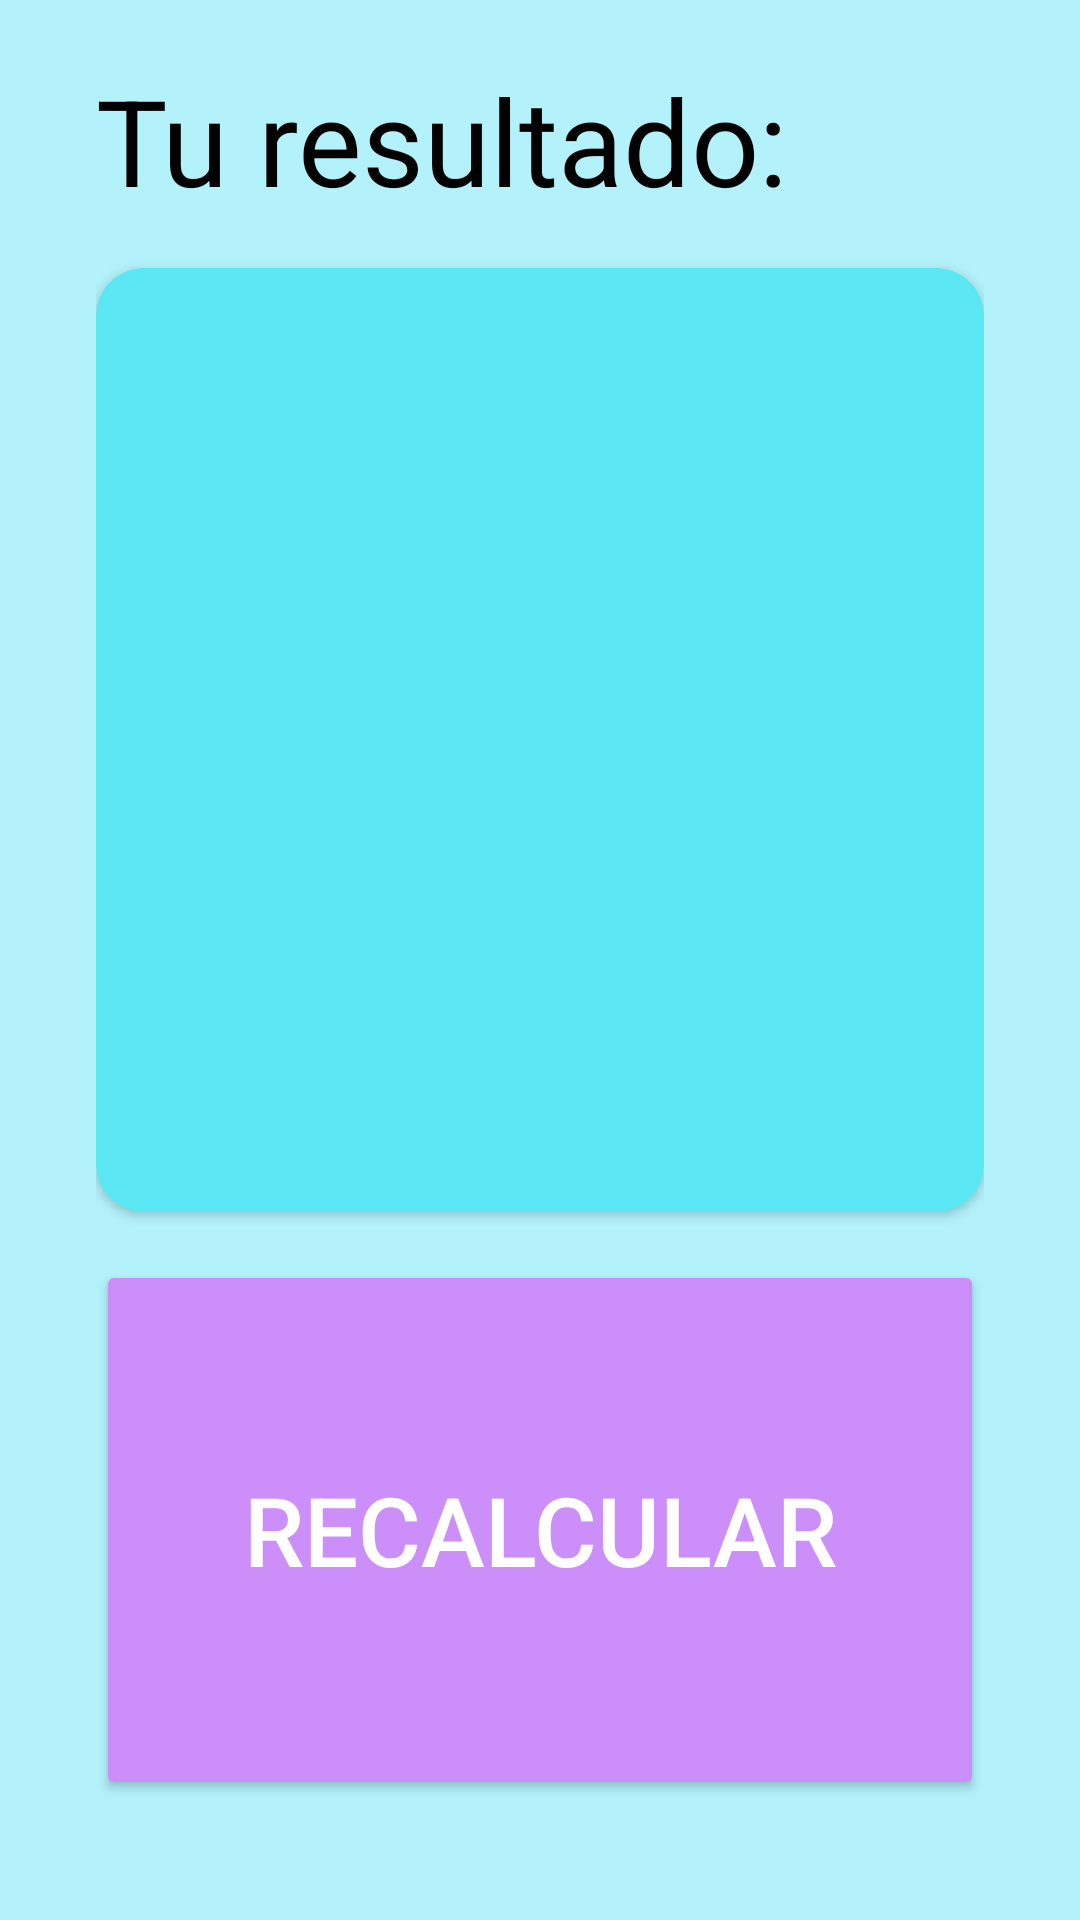

This screen was rendered from an Android layout file. Write that file and the resources it references.
<!-- AndroidManifest.xml: application theme Theme.NameApplication -->
<!-- res/layout/activity_result_imccalculator.xml -->
<?xml version="1.0" encoding="utf-8"?>
<androidx.constraintlayout.widget.ConstraintLayout xmlns:android="http://schemas.android.com/apk/res/android"
    xmlns:app="http://schemas.android.com/apk/res-auto"
    xmlns:tools="http://schemas.android.com/tools"
    android:layout_width="match_parent"
    android:layout_height="match_parent"
    android:paddingHorizontal="32dp"
    android:paddingVertical="20dp"
    android:background="@color/backgroundApp"
    tools:context=".IMCCalculate.ResultIMCCalculatorActivity">

    <TextView
        android:id="@+id/tv_tittle"
        android:layout_width="wrap_content"
        android:layout_height="wrap_content"
        android:text="@string/tu_resultado"
        android:textSize="40sp"
        android:textColor="@color/black"
        app:layout_constraintStart_toStartOf="parent"
        app:layout_constraintTop_toTopOf="parent"/>

    <androidx.cardview.widget.CardView
        android:layout_width="0dp"
        android:layout_height="0dp"
        android:padding="16dp"
        app:cardCornerRadius="16dp"
        android:backgroundTint="@color/backgroundCardNotSelected"
        app:layout_constraintStart_toStartOf="parent"
        app:layout_constraintEnd_toEndOf="parent"
        app:layout_constraintTop_toBottomOf="@+id/tv_tittle"
        app:layout_constraintBottom_toTopOf="@+id/bt_recalcutate_imc"
        android:layout_marginBottom="16dp"
        android:layout_marginTop="16dp"
        android:layout_gravity="center"
        >
        <androidx.appcompat.widget.LinearLayoutCompat
            android:layout_width="match_parent"
            android:layout_height="match_parent"
            android:orientation="vertical"
            android:gravity="center"
            android:padding="20dp">
            <TextView
                android:id="@+id/tv_result"
                android:textSize="16sp"
                android:layout_width="wrap_content"
                android:layout_height="wrap_content"
                tools:text="@string/Normal" />
            <TextView
                android:id="@+id/tv_imc_quantity"
                android:layout_width="wrap_content"
                android:layout_height="wrap_content"
                tools:text="22"
                android:textSize="70sp"
                android:layout_marginTop="10dp"
                android:layout_marginBottom="10dp"
                android:textColor="@color/white"/>
            <TextView
                android:id="@+id/tv_imc_description"
                android:layout_width="wrap_content"
                android:layout_height="wrap_content"
                tools:text="fdeesrbefs"
                android:textSize="16sp"/>

        </androidx.appcompat.widget.LinearLayoutCompat>

    </androidx.cardview.widget.CardView>

    <Button
        android:id="@+id/bt_recalcutate_imc"
        android:layout_width="0dp"
        android:layout_height="180dp"
        app:layout_constraintEnd_toEndOf="parent"
        app:layout_constraintStart_toStartOf="parent"
        app:layout_constraintBottom_toBottomOf="parent"
        android:layout_marginBottom="20dp"
        android:text="@string/recalcular"
        android:textSize="32sp"
        android:textColor="@color/white"
        android:backgroundTint="@color/buttonCalculate" />

</androidx.constraintlayout.widget.ConstraintLayout>
<!-- resources referenced by this layout -->
<resources>
  <color name="backgroundApp">#B3F2FB</color>
  <color name="backgroundCardNotSelected">#5CE7F4</color>
  <color name="black">#FF000000</color>
  <color name="buttonCalculate">#CC8EF8</color>
  <color name="white">#FFFFFFFF</color>
  <string name="Normal">Normal</string>
  <string name="recalcular">Recalcular</string>
  <string name="tu_resultado">Tu resultado:</string>
  <style name="Theme.NameApplication" parent="Theme.MaterialComponents.DayNight.DarkActionBar">
          
          <item name="colorPrimary">@color/purple_500</item>
          <item name="colorPrimaryVariant">@color/purple_700</item>
          <item name="colorOnPrimary">@color/white</item>
          
          <item name="colorSecondary">@color/teal_200</item>
          <item name="colorSecondaryVariant">@color/teal_700</item>
          <item name="colorOnSecondary">@color/black</item>
          
          <item name="android:statusBarColor">?attr/colorPrimaryVariant</item>
          
      </style>
  <color name="purple_500">#FF6200EE</color>
  <color name="purple_700">#FF3700B3</color>
  <color name="teal_200">#FF03DAC5</color>
  <color name="teal_700">#FF018786</color>
</resources>
